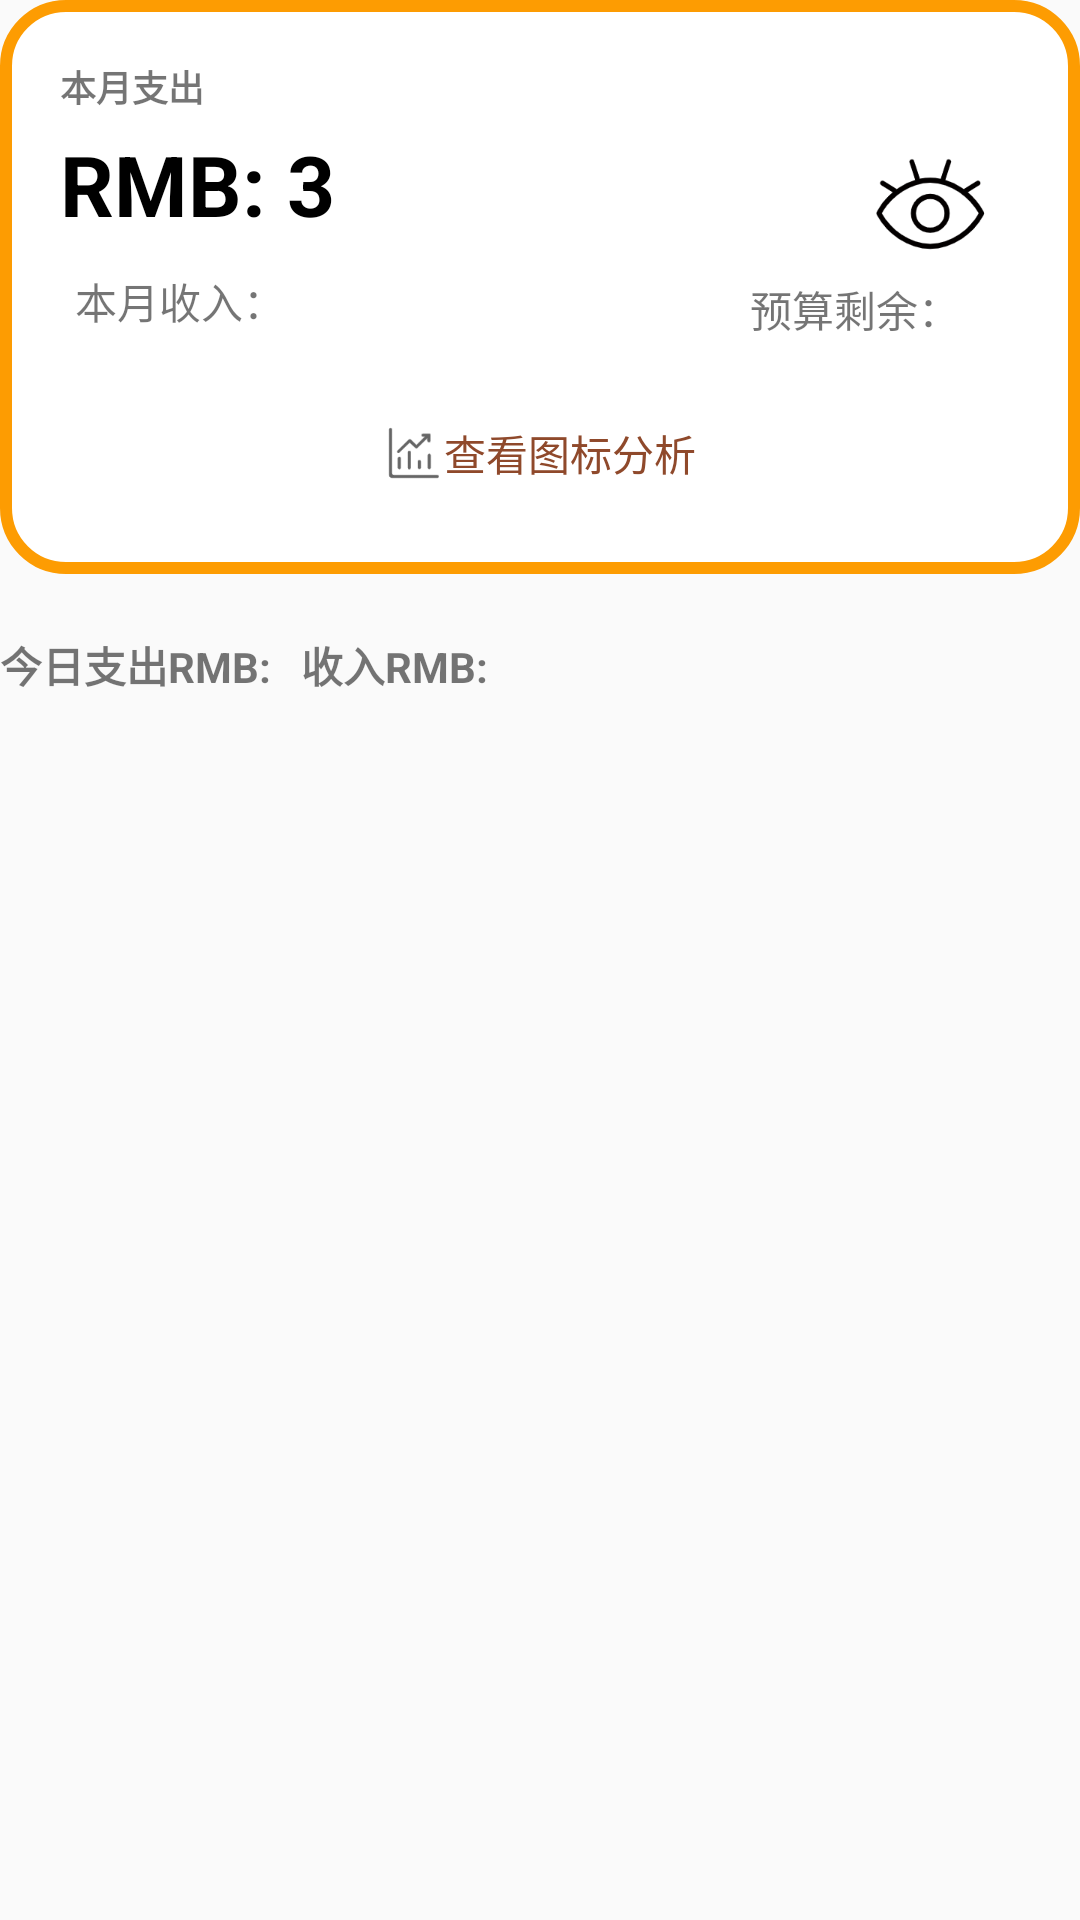

This screen was rendered from an Android layout file. Write that file and the resources it references.
<!-- AndroidManifest.xml: application theme Theme.BookkeepingBook -->
<!-- res/layout/mian_top_tab.xml -->
<?xml version="1.0" encoding="utf-8"?>
<LinearLayout
        xmlns:android="http://schemas.android.com/apk/res/android"
        android:layout_width="match_parent"
        android:layout_height="match_parent"
        android:orientation="vertical">
    <RelativeLayout
            android:layout_width="match_parent"
            android:layout_height="wrap_content"
            android:background="@drawable/dialog_beizhu_bg"
            android:padding="20dp">
        <TextView
                android:id="@+id/item_mainlv_top_tv1"
                android:layout_width="wrap_content"
                android:layout_height="wrap_content"
                android:text="本月支出"
                android:textSize="12dp"
                android:textStyle="bold"/>
        <TextView
                android:id="@+id/main_top_tab_out"
                android:layout_width="wrap_content"
                android:layout_height="wrap_content"
                android:text="RMB: 3"
                android:layout_below="@+id/item_mainlv_top_tv1"
                android:textSize="28dp"
                android:textStyle="bold"
                android:textColor="@color/black"
                android:layout_marginTop="5dp"
                android:layout_marginBottom="10dp"/>
        <ImageView
                android:id="@+id/main_top_tab_hide"
                android:layout_width="60dp"
                android:layout_height="50dp"
                android:layout_alignTop="@+id/main_top_tab_out"
                android:layout_alignParentRight="true"
                android:onClick="onClick"
                android:src="@mipmap/xianshi1"/>
        <TextView
                android:id="@+id/main_top_tab_tv2"
                android:layout_width="wrap_content"
                android:layout_height="wrap_content"
                android:text="本月收入："
                android:layout_below="@id/main_top_tab_out"
                android:layout_marginLeft="5dp"/>
        <TextView
                android:id="@+id/item_mainlv_top_tv_in"
                android:layout_width="wrap_content"
                android:layout_height="wrap_content"
                android:text="预算剩余："
                android:layout_below="@id/main_top_tab_hide"
                android:layout_alignParentRight="true"
                android:onClick="onClick"
                android:layout_marginRight="20dp"/>

        <TextView
                android:id="@+id/item_mainlv_top_tv_budget"
                android:layout_width="wrap_content"
                android:layout_height="wrap_content"
                android:gravity="center_vertical"
                android:text="查看图标分析"
                android:layout_below="@+id/main_top_tab_tv2"
                android:layout_marginTop="20dp"
                android:drawableStart="@mipmap/baobiao"
                android:scaleType="fitCenter"
                android:padding="10dp"
                android:textColor="#8f492b"
                android:layout_centerInParent="true"/>

    </RelativeLayout>
    <TextView
            android:id="@+id/item_mainlv_top_tv_day"
            android:layout_width="match_parent"
            android:layout_height="wrap_content"
            android:text="今日支出RMB:   收入RMB:"
            android:textStyle="bold"
            android:layout_marginTop="20dp"
            android:layout_marginBottom="10dp"/>
</LinearLayout>
<!-- resources referenced by this layout -->
<resources>
  <color name="black">#FF000000</color>
  <!-- drawable dialog_beizhu_bg (drawable) -->
  <?xml version="1.0" encoding="utf-8"?>
  <shape xmlns:android="http://schemas.android.com/apk/res/android"
         android:shape="rectangle">
      
      <corners android:radius="20dp"/>
      
      <solid android:color="@color/white"/>
      
      <stroke android:color="@color/yellow_FD9C02" android:width="4dp"/>
  </shape>
  <!-- mipmap baobiao: png bitmap (mipmap-xxxhdpi, 1565 bytes) -->
  <!-- mipmap xianshi1: png bitmap (mipmap-xxxhdpi, 7061 bytes) -->
  <style name="Theme.BookkeepingBook" parent="Theme.MaterialComponents.Light.NoActionBar.Bridge">
          
          <item name="colorPrimary">@color/purple_500</item>
          <item name="colorPrimaryVariant">@color/purple_700</item>
          <item name="colorOnPrimary">@color/white</item>
          
          <item name="colorSecondary">@color/teal_200</item>
          <item name="colorSecondaryVariant">@color/teal_700</item>
          <item name="colorOnSecondary">@color/black</item>
      </style>
  <color name="white">#FFFFFFFF</color>
  <color name="yellow_FD9C02">#FD9C02</color>
  <color name="purple_500">#FF6200EE</color>
  <color name="purple_700">#FF3700B3</color>
  <color name="teal_200">#FF03DAC5</color>
  <color name="teal_700">#FF018786</color>
</resources>
